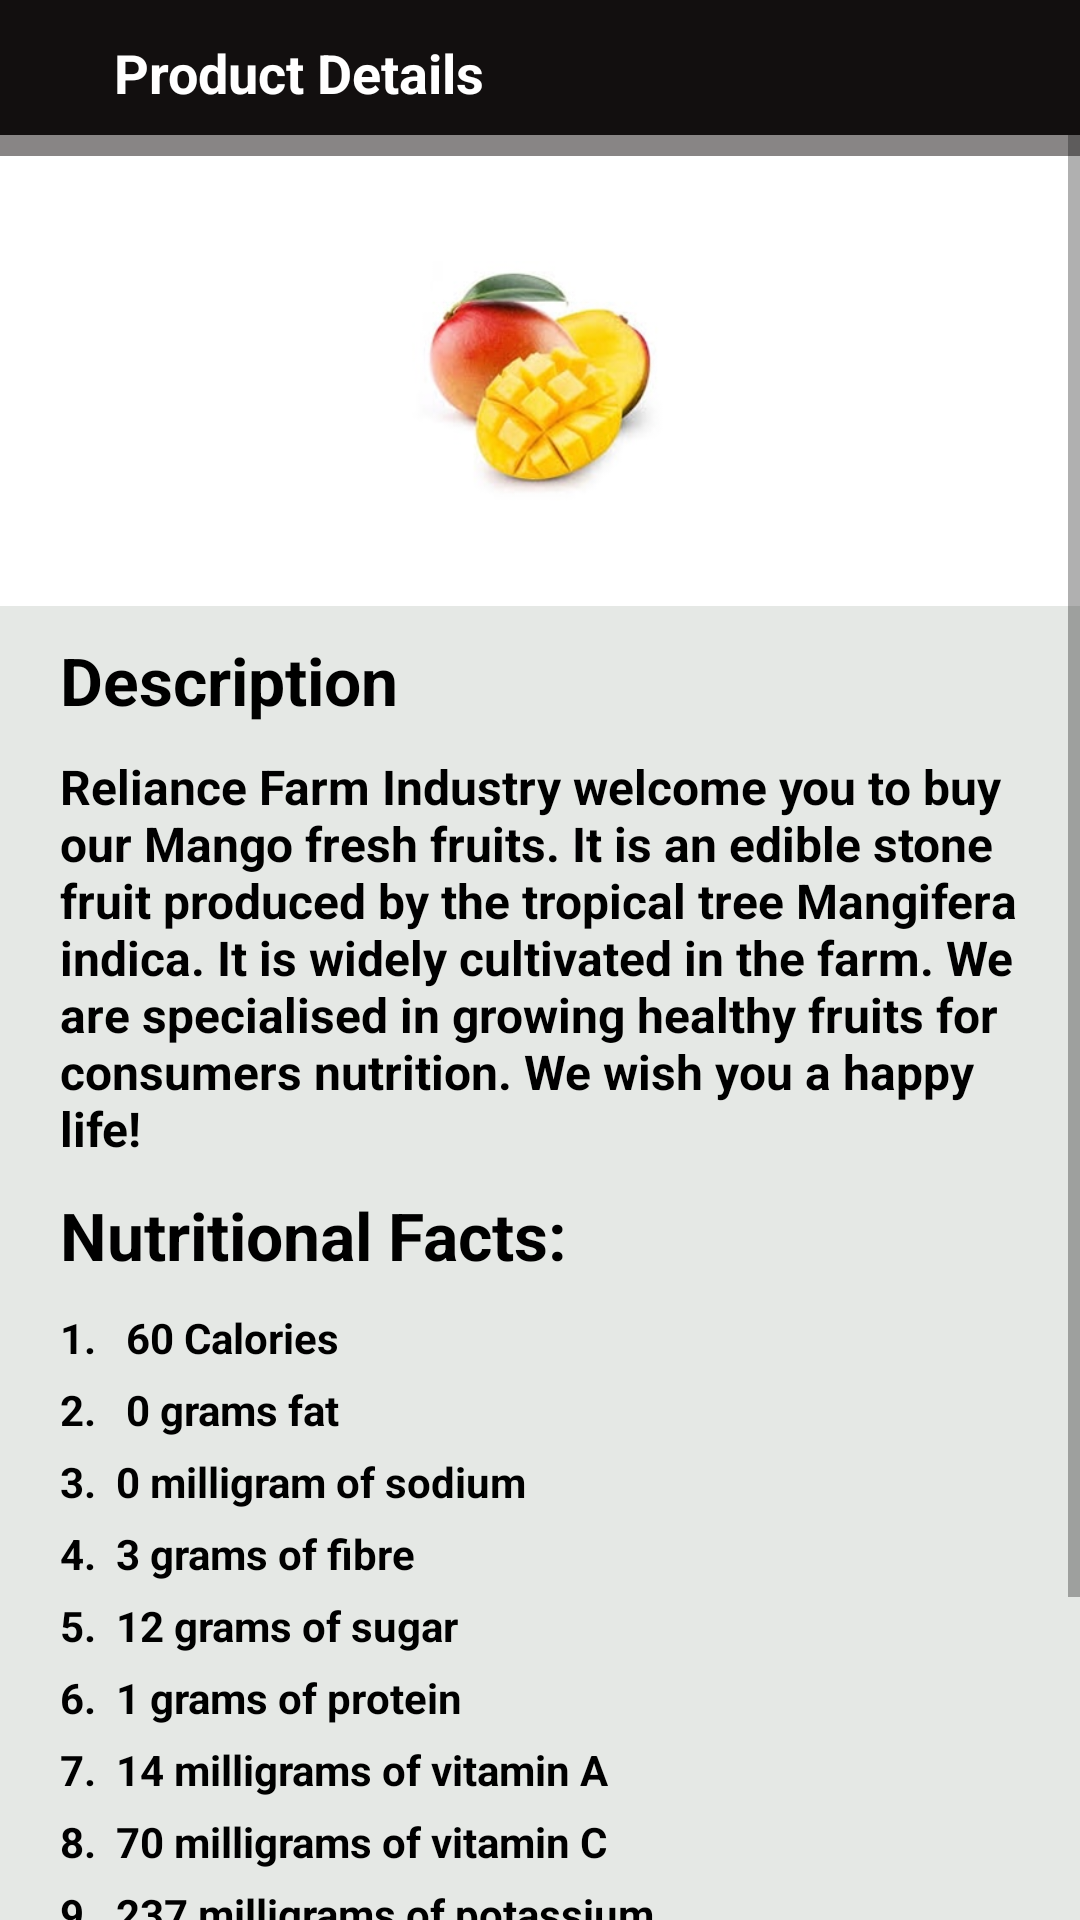

The Android layout XML behind this screen, and the referenced resources:
<!-- AndroidManifest.xml: application theme Theme.MySimpleLayouts -->
<!-- res/layout/mango_description.xml -->
<?xml version="1.0" encoding="utf-8"?>
<LinearLayout xmlns:android="http://schemas.android.com/apk/res/android"
    xmlns:app="http://schemas.android.com/apk/res-auto"
    xmlns:tools="http://schemas.android.com/tools"
    android:layout_width="match_parent"
    android:layout_height="match_parent"
    android:orientation="vertical"
    tools:context=".screens.MangoDescription">

    <LinearLayout
        android:layout_width="match_parent"
        android:layout_height="45dp"
        android:background="#120F0F"
        android:orientation="horizontal">

        <View
            android:layout_weight="1"
            android:id="@+id/arrow_back"
            android:layout_width="10dp"
            android:layout_height="30dp"
            android:layout_marginTop="10dp"
            android:layout_marginLeft="15dp"
            android:background="@drawable/ic_baseline_arrow_back_white"/>

        <TextView
            android:layout_weight="15"
            android:layout_width="wrap_content"
            android:layout_height="wrap_content"
            android:textColor="@color/white"
            android:layout_marginTop="12dp"
            android:textStyle="bold"
            android:gravity="center_vertical"
            android:textSize="18sp"
            android:text="@string/product_details"/>
    </LinearLayout>

    <ScrollView
        android:layout_width="match_parent"
        android:layout_height="match_parent">

        <LinearLayout
            android:layout_width="match_parent"
            android:layout_height="match_parent"
            android:orientation="vertical">

    <View
        android:layout_width="match_parent"
        android:layout_height="7dp"
        android:background="#888585" />

    <LinearLayout
        android:layout_width="match_parent"
        android:layout_height="150dp"
        android:orientation="vertical">

        <ImageView
            android:id="@+id/orange"
            android:layout_width="wrap_content"
            android:layout_height="80dp"
            android:layout_gravity="center"
            android:layout_marginTop="35dp"
            android:src="@drawable/mango" />

    </LinearLayout>

    <LinearLayout
        android:layout_width="match_parent"
        android:layout_height="match_parent"
        android:background="#E5E8E5"
        android:orientation="vertical">

        <TextView
            android:layout_width="wrap_content"
            android:layout_height="wrap_content"
            android:layout_marginTop="10dp"
            android:layout_marginStart="20dp"
            android:text="@string/description"
            android:textColor="@color/black"
            android:textSize="22sp"
            android:textStyle="bold" />

        <TextView
            android:layout_width="wrap_content"
            android:layout_height="wrap_content"
            android:layout_marginTop="10dp"
            android:layout_marginStart="20dp"
            android:layout_marginEnd="20dp"
            android:text="Reliance Farm Industry welcome you to buy our Mango fresh fruits. It is an edible stone fruit produced by the tropical tree Mangifera indica. It is widely cultivated in the farm. We are specialised in growing healthy fruits for consumers nutrition. We wish you a happy life!"
            android:textColor="@color/black"
            android:textSize="16sp"
            android:textStyle="bold" />

        <TextView
            android:layout_width="wrap_content"
            android:layout_height="wrap_content"
            android:layout_marginTop="10dp"
            android:layout_marginStart="20dp"
            android:text="@string/nutritional_facts"
            android:textColor="@color/black"
            android:textSize="22sp"
            android:textStyle="bold" />

        <TextView
            android:layout_width="wrap_content"
            android:layout_height="wrap_content"
            android:layout_marginTop="10dp"
            android:layout_marginStart="20dp"
            android:text="1.   60 Calories"
            android:textColor="@color/black"
            android:textSize="14sp"
            android:textStyle="bold" />

        <TextView
            android:layout_width="wrap_content"
            android:layout_height="wrap_content"
            android:layout_marginTop="5dp"
            android:layout_marginStart="20dp"
            android:text="2.   0 grams fat"
            android:textColor="@color/black"
            android:textSize="14sp"
            android:textStyle="bold" />

        <TextView
            android:layout_width="wrap_content"
            android:layout_height="wrap_content"
            android:layout_marginTop="5dp"
            android:layout_marginStart="20dp"
            android:text="3.  0 milligram of sodium  "
            android:textColor="@color/black"
            android:textSize="14sp"
            android:textStyle="bold" />

        <TextView
            android:layout_width="wrap_content"
            android:layout_height="wrap_content"
            android:layout_marginTop="5dp"
            android:layout_marginStart="20dp"
            android:text="4.  3 grams of fibre"
            android:textColor="@color/black"
            android:textSize="14sp"
            android:textStyle="bold" />

        <TextView
            android:layout_width="wrap_content"
            android:layout_height="wrap_content"
            android:layout_marginTop="5dp"
            android:layout_marginStart="20dp"
            android:text="5.  12 grams of sugar"
            android:textColor="@color/black"
            android:textSize="14sp"
            android:textStyle="bold" />

        <TextView
            android:layout_width="wrap_content"
            android:layout_height="wrap_content"
            android:layout_marginTop="5dp"
            android:layout_marginStart="20dp"
            android:text="6.  1 grams of protein"
            android:textColor="@color/black"
            android:textSize="14sp"
            android:textStyle="bold" />

        <TextView
            android:layout_width="wrap_content"
            android:layout_height="wrap_content"
            android:layout_marginTop="5dp"
            android:layout_marginStart="20dp"
            android:text="7.  14 milligrams of vitamin A"
            android:textColor="@color/black"
            android:textSize="14sp"
            android:textStyle="bold" />

        <TextView
            android:layout_width="wrap_content"
            android:layout_height="wrap_content"
            android:layout_marginTop="5dp"
            android:layout_marginStart="20dp"
            android:text="8.  70 milligrams of vitamin C"
            android:textColor="@color/black"
            android:textSize="14sp"
            android:textStyle="bold" />

        <TextView
            android:layout_width="wrap_content"
            android:layout_height="wrap_content"
            android:layout_marginTop="5dp"
            android:layout_marginStart="20dp"
            android:text="9.  237 milligrams of potassium"
            android:textColor="@color/black"
            android:textSize="14sp"
            android:textStyle="bold" />

        <TextView
            android:layout_width="wrap_content"
            android:layout_height="wrap_content"
            android:layout_marginTop="5dp"
            android:layout_marginStart="20dp"
            android:text="10. 15.4 grams of carbohydrate"
            android:textColor="@color/black"
            android:textSize="14sp"
            android:textStyle="bold" />

        <View
            android:layout_width="match_parent"
            android:layout_height="100dp"/>

    </LinearLayout>
        </LinearLayout>
    </ScrollView>

</LinearLayout>
<!-- resources referenced by this layout -->
<resources>
  <!-- drawable mango: jpg bitmap (drawable, 12318 bytes) -->
  <string name="description">Description</string>
  <string name="nutritional_facts">Nutritional Facts:</string>
  <string name="product_details">Product Details</string>
  <style name="Theme.MySimpleLayouts" parent="Theme.MaterialComponents.DayNight.NoActionBar">
          
          <item name="colorPrimary">@color/purple_500</item>
          <item name="colorPrimaryVariant">@color/purple_700</item>
          <item name="colorOnPrimary">@color/white</item>
          
          <item name="colorSecondary">@color/teal_200</item>
          <item name="colorSecondaryVariant">@color/teal_700</item>
          <item name="colorOnSecondary">@color/black</item>
          
          <item name="android:statusBarColor" tools:targetApi="l">?attr/colorPrimaryVariant</item>
          
      </style>
  <!-- not gathered from this repository: default colours our renderer supplied (Android Studio template values) -->
  <color name="purple_500">#FF6200EE</color>
  <color name="purple_700">#FF3700B3</color>
  <color name="teal_200">#FF03DAC5</color>
  <color name="teal_700">#FF018786</color>
  <color name="black">#FF000000</color>
  <color name="white">#FFFFFFFF</color>
</resources>
